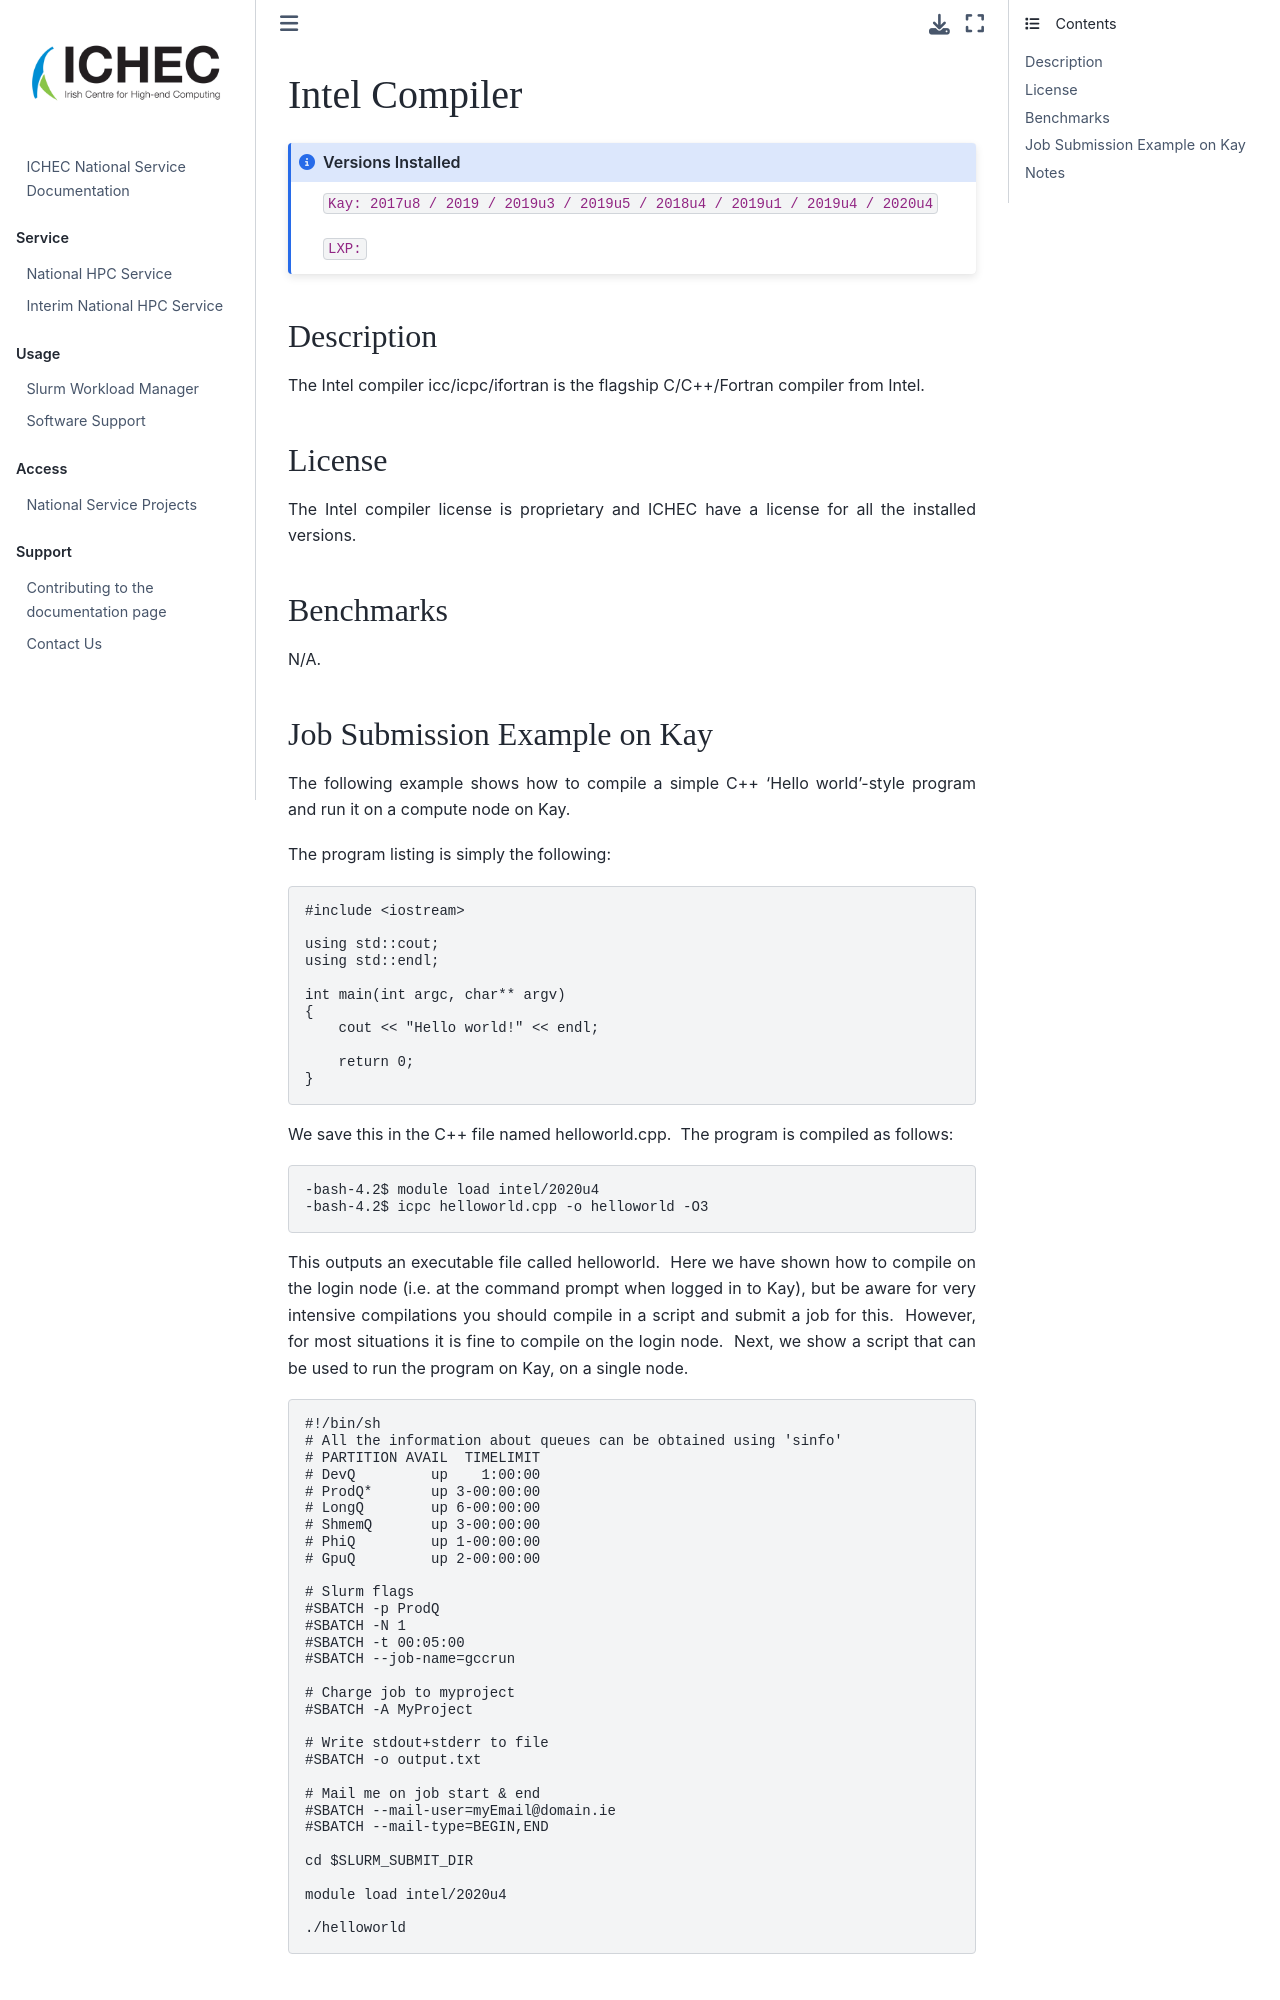

repository: ICHEC/interim-service · page: softwares/intel-compiler.html · generator: jekyll

# Intel Compiler

```{admonition} Versions Installed
:class: note

`Kay: 2017u8 / 2019 / 2019u3 / 2019u5 / 2018u4 / 2019u1 / 2019u4 / 2020u4`

`LXP: `

```

## Description

The Intel compiler icc/icpc/ifortran is the flagship C/C++/Fortran compiler from Intel.

## License

The Intel compiler license is proprietary and ICHEC have a license for all the installed versions.

## Benchmarks

N/A.

## Job Submission Example on Kay

The following example shows how to compile a simple C++ 'Hello world'-style program and run it on a compute node on Kay.

The program listing is simply the following:

```c++
#include <iostream>

using std::cout;
using std::endl;

int main(int argc, char** argv)
{
    cout << "Hello world!" << endl;

    return 0;
}
```

We save this in the C++ file named helloworld.cpp.  The program is compiled as follows:
```bash
-bash-4.2$ module load intel/2020u4
-bash-4.2$ icpc helloworld.cpp -o helloworld -O3
```

This outputs an executable file called helloworld.  Here we have shown how to compile on the login node (i.e. at the command prompt when logged in to Kay), but be aware for very intensive compilations you should compile in a script and submit a job for this.  However, for most
situations it is fine to compile on the login node.  Next, we show a script that can be used to run the program on Kay, on a single node.

```bash
#!/bin/sh
# All the information about queues can be obtained using 'sinfo'
# PARTITION AVAIL  TIMELIMIT 
# DevQ         up    1:00:00  
# ProdQ*       up 3-00:00:00   
# LongQ        up 6-00:00:00   
# ShmemQ       up 3-00:00:00   
# PhiQ         up 1-00:00:00  
# GpuQ         up 2-00:00:00    

# Slurm flags
#SBATCH -p ProdQ
#SBATCH -N 1
#SBATCH -t 00:05:00
#SBATCH --job-name=gccrun

# Charge job to myproject
#SBATCH -A MyProject

# Write stdout+stderr to file
#SBATCH -o output.txt

# Mail me on job start & end
#SBATCH --mail-user=myEmail@domain.ie
#SBATCH --mail-type=BEGIN,END

cd $SLURM_SUBMIT_DIR

module load intel/2020u4

./helloworld
```
